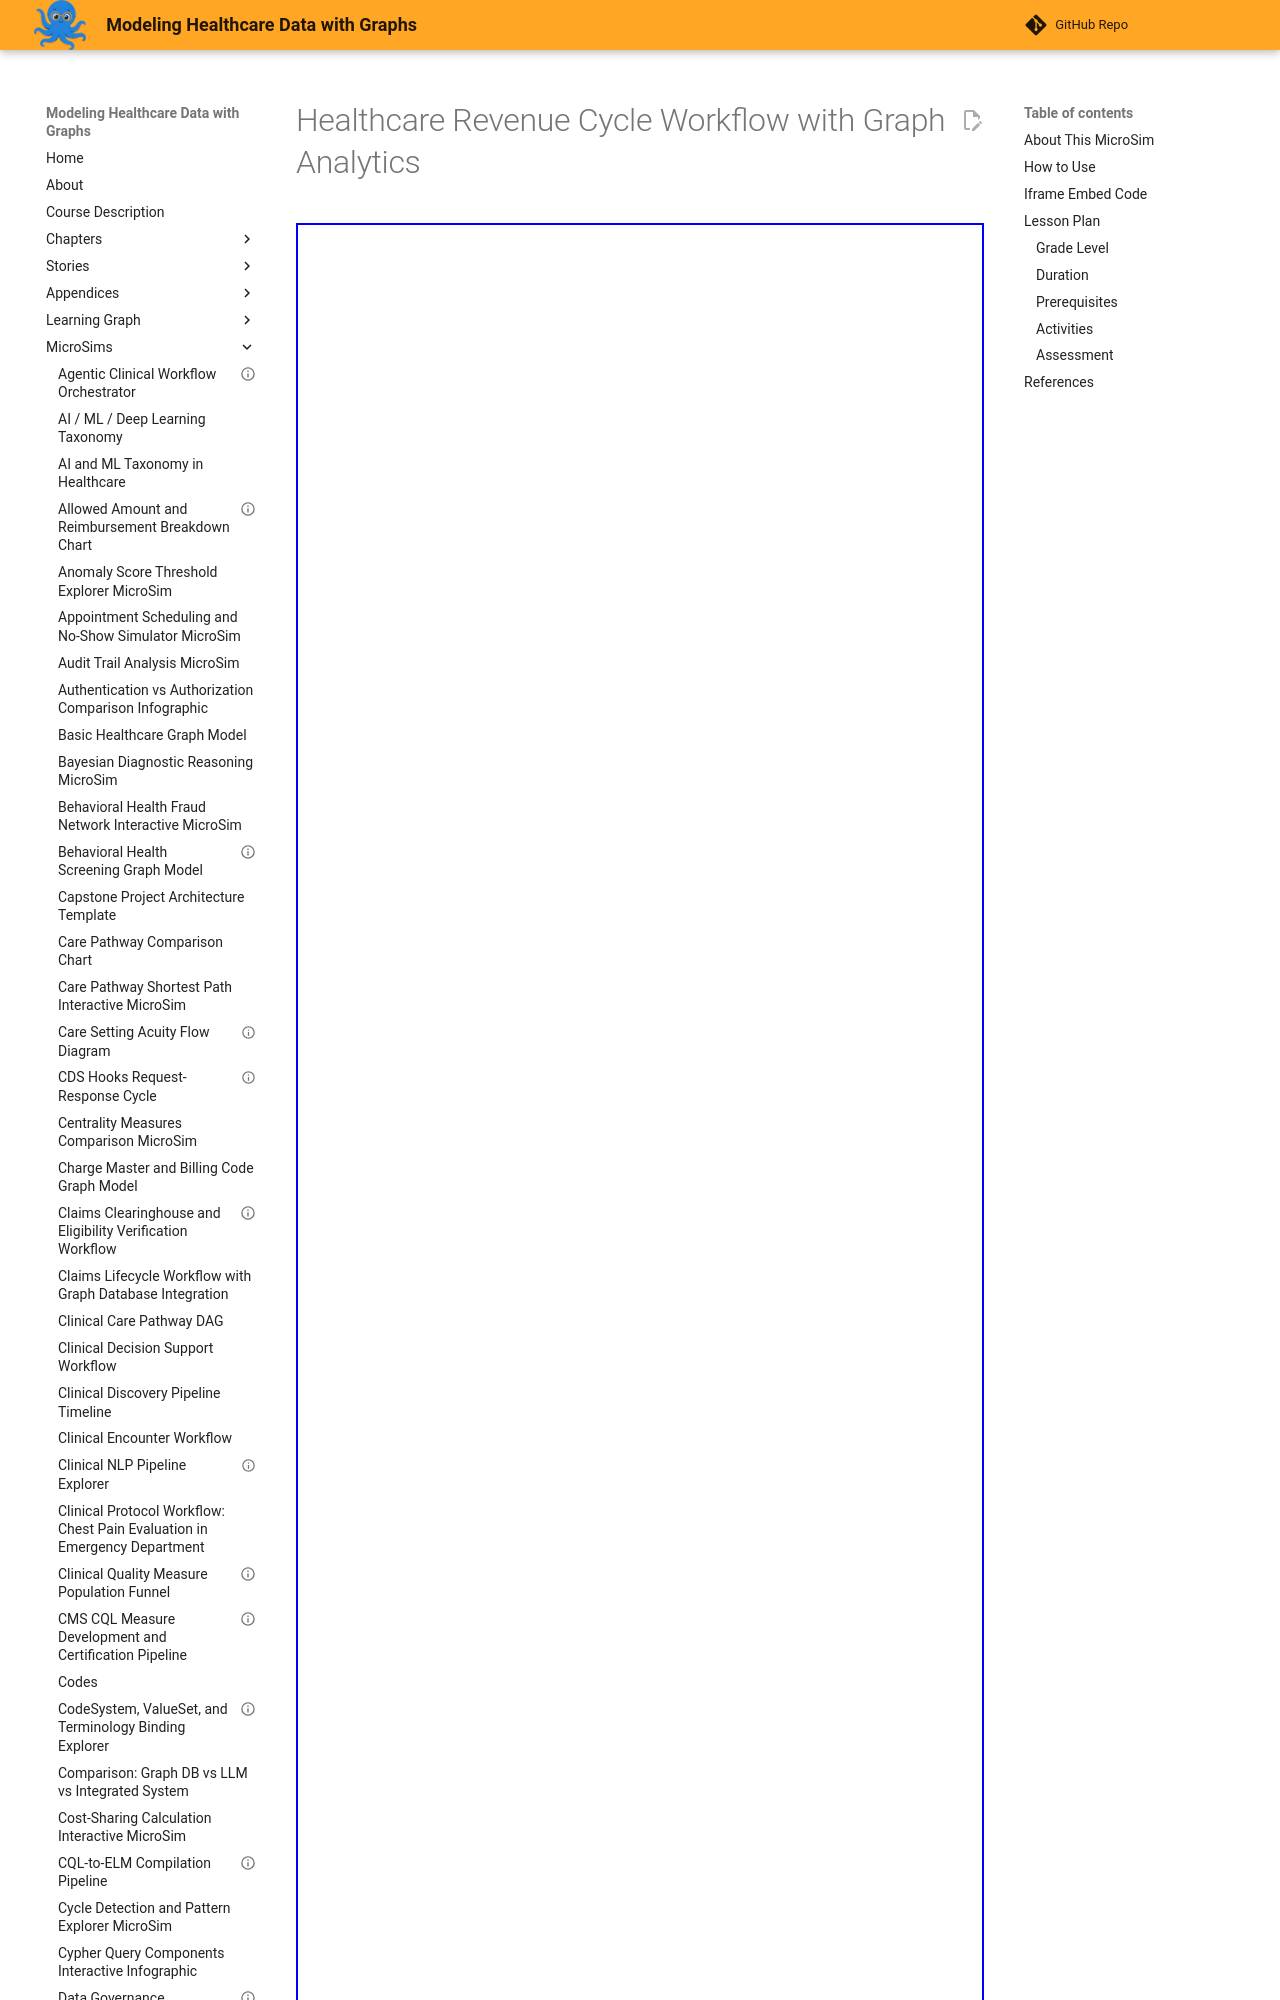

repository: dmccreary/modeling-healthcare-data · page: sims/healthcare-revenue-cycle-workflow-graph-analytics/index.html · generator: mkdocs

---
title: "Healthcare Revenue Cycle Workflow with Graph Analytics"
description: "Interactive Mermaid MicroSim for healthcare revenue cycle workflow with graph analytics."
image: /sims/healthcare-revenue-cycle-workflow-graph-analytics/healthcare-revenue-cycle-workflow-graph-analytics.png
og:image: /sims/healthcare-revenue-cycle-workflow-graph-analytics/healthcare-revenue-cycle-workflow-graph-analytics.png
twitter:image: /sims/healthcare-revenue-cycle-workflow-graph-analytics/healthcare-revenue-cycle-workflow-graph-analytics.png
social:
   cards: false
quality_score: 75
---
